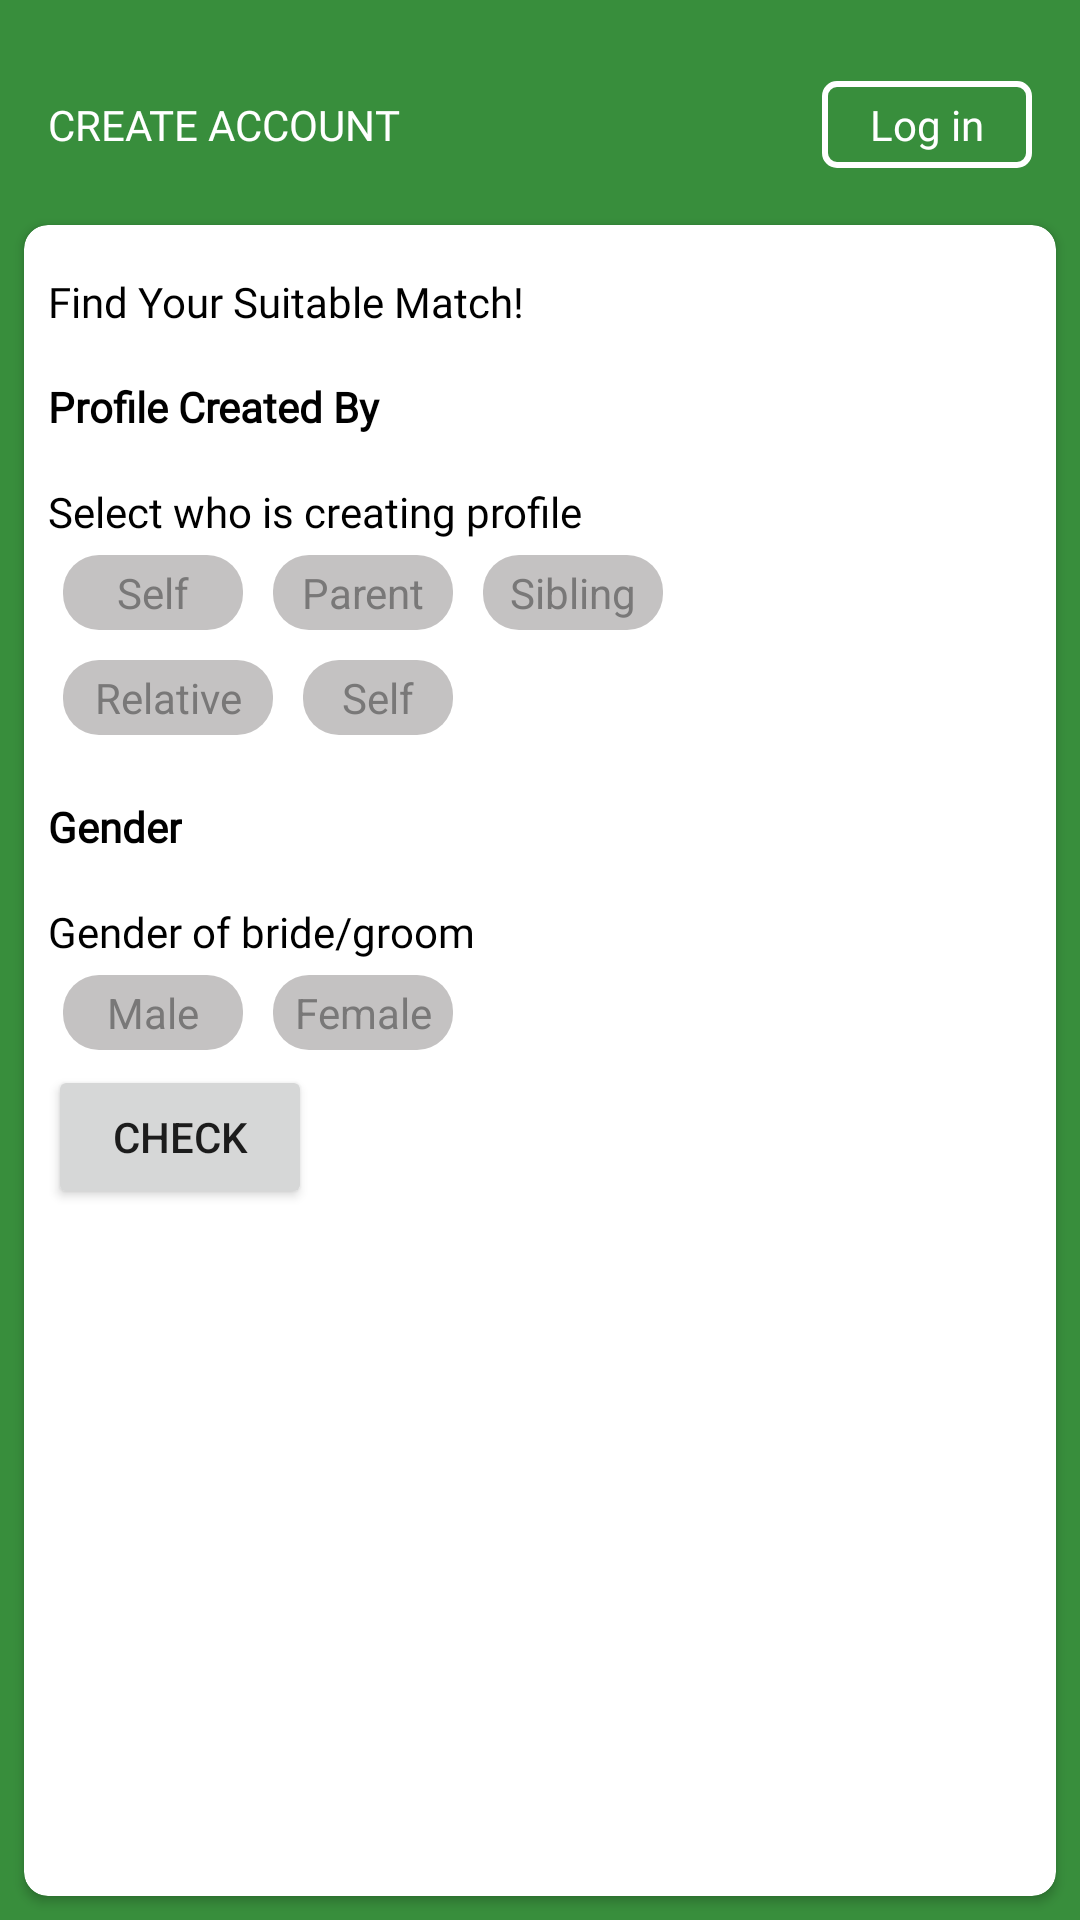

The Android layout XML behind this screen, and the referenced resources:
<!-- AndroidManifest.xml: activity theme AppTheme.NoActionBar -->
<!-- res/layout/activity_create_account.xml -->
<?xml version="1.0" encoding="utf-8"?>
<androidx.constraintlayout.widget.ConstraintLayout xmlns:android="http://schemas.android.com/apk/res/android"
    xmlns:app="http://schemas.android.com/apk/res-auto"
    xmlns:tools="http://schemas.android.com/tools"
    android:layout_width="match_parent"
    android:layout_height="match_parent"
    android:background="@color/green_700"
    tools:context=".ui.CreateAccountActivity">

    <TextView
        android:id="@+id/textView"
        android:layout_width="wrap_content"
        android:layout_height="wrap_content"
        android:layout_marginStart="16dp"
        android:layout_marginTop="32dp"
        android:fontFamily="@font/montserrat_bold"
        android:text="@string/create_account"
        android:textAllCaps="true"
        android:textColor="@color/white"
        app:layout_constraintStart_toStartOf="parent"
        app:layout_constraintTop_toTopOf="parent" />

    <TextView
        android:layout_width="70dp"
        android:layout_height="wrap_content"
        android:layout_marginEnd="16dp"
        android:background="@drawable/back_white_stroke"
        android:fontFamily="@font/montserrat_bold"
        android:padding="5dp"
        android:text="@string/log_in"
        android:textAlignment="center"
        android:textColor="@color/white"
        app:layout_constraintBottom_toBottomOf="@+id/textView"
        app:layout_constraintEnd_toEndOf="parent"
        app:layout_constraintTop_toTopOf="@+id/textView" />

    <androidx.cardview.widget.CardView
        android:layout_width="0dp"
        android:layout_height="0dp"
        android:layout_marginStart="8dp"
        android:layout_marginTop="24dp"
        android:layout_marginEnd="8dp"
        android:layout_marginBottom="8dp"
        android:background="@color/white"
        app:cardCornerRadius="8dp"
        app:layout_constraintBottom_toBottomOf="parent"
        app:layout_constraintEnd_toEndOf="parent"
        app:layout_constraintStart_toStartOf="parent"
        app:layout_constraintTop_toBottomOf="@+id/textView">

        <ScrollView
            android:layout_width="match_parent"
            android:layout_height="wrap_content">

            <androidx.constraintlayout.widget.ConstraintLayout
                android:layout_width="match_parent"
                android:layout_height="wrap_content">

                <LinearLayout
                    android:layout_width="match_parent"
                    android:layout_height="wrap_content"
                    android:layout_marginStart="8dp"
                    android:layout_marginTop="16dp"
                    android:orientation="vertical"
                    app:layout_constraintStart_toStartOf="parent"
                    app:layout_constraintTop_toTopOf="parent">

                    <TextView
                        android:layout_width="wrap_content"
                        android:layout_height="wrap_content"
                        android:fontFamily="@font/montserrat_bold"
                        android:text="Find Your Suitable Match!"
                        android:textColor="@color/black" />

                    <TextView
                        android:layout_width="wrap_content"
                        android:layout_height="wrap_content"
                        android:layout_marginTop="16dp"
                        android:fontFamily="@font/montserrat_medium"
                        android:text="Profile Created By"
                        android:textColor="@color/black"
                        android:textStyle="bold" />

                    <TextView
                        android:layout_width="wrap_content"
                        android:layout_height="wrap_content"
                        android:layout_marginTop="16dp"
                        android:fontFamily="@font/montserrat_light"
                        android:text="Select who is creating profile"

                        android:textColor="@color/black" />


                    <RelativeLayout
                        android:layout_width="match_parent"
                        android:layout_height="wrap_content">

                        <TextView
                            android:id="@+id/txtSelf"
                            android:layout_width="60dp"
                            android:layout_height="wrap_content"
                            android:layout_margin="5dp"
                            android:background="@drawable/back_grey"
                            android:padding="3dp"
                            android:text="Self"
                            android:textAlignment="center"
                            android:textColor="@color/grey" />

                        <TextView
                            android:id="@+id/txtParent"
                            android:layout_width="60dp"
                            android:layout_height="wrap_content"
                            android:layout_margin="5dp"
                            android:layout_toEndOf="@id/txtSelf"
                            android:background="@drawable/back_grey"
                            android:padding="3dp"
                            android:text="Parent"
                            android:textAlignment="center"
                            android:textColor="@color/grey" />

                        <TextView
                            android:id="@+id/txtSibling"
                            android:layout_width="60dp"
                            android:layout_height="wrap_content"
                            android:layout_margin="5dp"
                            android:layout_toEndOf="@id/txtParent"
                            android:background="@drawable/back_grey"
                            android:padding="3dp"
                            android:text="Sibling"
                            android:textAlignment="center"
                            android:textColor="@color/grey" />

                        <TextView
                            android:id="@+id/txtRelative"
                            android:layout_width="70dp"
                            android:layout_height="wrap_content"
                            android:layout_below="@id/txtSelf"
                            android:layout_margin="5dp"
                            android:background="@drawable/back_grey"
                            android:padding="3dp"
                            android:text="Relative"
                            android:textAlignment="center"
                            android:textColor="@color/grey" />

                        <TextView
                            android:id="@+id/txtFriend"
                            android:layout_width="50dp"
                            android:layout_height="wrap_content"
                            android:layout_below="@id/txtParent"
                            android:layout_margin="5dp"
                            android:layout_toEndOf="@id/txtRelative"
                            android:background="@drawable/back_grey"
                            android:padding="3dp"
                            android:text="Self"
                            android:textAlignment="center"
                            android:textColor="@color/grey" />
                    </RelativeLayout>

                    <TextView
                        android:layout_width="wrap_content"
                        android:layout_height="wrap_content"
                        android:layout_marginTop="16dp"
                        android:fontFamily="@font/montserrat_medium"
                        android:text="Gender"
                        android:textColor="@color/black"
                        android:textStyle="bold" />

                    <TextView
                        android:layout_width="wrap_content"
                        android:layout_height="wrap_content"
                        android:layout_marginTop="16dp"
                        android:fontFamily="@font/montserrat_light"
                        android:text="Gender of bride/groom"

                        android:textColor="@color/black" />

                    <RelativeLayout
                        android:layout_width="match_parent"
                        android:layout_height="wrap_content">

                        <TextView
                            android:id="@+id/txtMale"
                            android:layout_width="60dp"
                            android:layout_height="wrap_content"
                            android:layout_margin="5dp"
                            android:background="@drawable/back_grey"
                            android:padding="3dp"
                            android:text="Male"
                            android:textAlignment="center"
                            android:textColor="@color/grey" />

                        <TextView
                            android:id="@+id/txtFemale"
                            android:layout_width="60dp"
                            android:layout_height="wrap_content"
                            android:layout_margin="5dp"
                            android:layout_toRightOf="@id/txtMale"
                            android:background="@drawable/back_grey"
                            android:padding="3dp"
                            android:text="Female"
                            android:textAlignment="center"
                            android:textColor="@color/grey" />
                    </RelativeLayout>

                    <Button
                        android:id="@+id/checkBtn"
                        android:layout_width="wrap_content"
                        android:layout_height="wrap_content"
                        android:text="check"
                        android:visibility="visible" />
                </LinearLayout>

            </androidx.constraintlayout.widget.ConstraintLayout>
        </ScrollView>


    </androidx.cardview.widget.CardView>

</androidx.constraintlayout.widget.ConstraintLayout>
<!-- resources referenced by this layout -->
<resources>
  <color name="black">#FF000000</color>
  <color name="green_700">#388E3C</color>
  <color name="grey">#797878</color>
  <color name="white">#FFFFFFFF</color>
  <!-- drawable back_grey (drawable) -->
  <?xml version="1.0" encoding="utf-8"?>
  <shape xmlns:android="http://schemas.android.com/apk/res/android"
      android:shape="rectangle">
  
      <solid android:color="#C4C2C2"/>
      <corners android:radius="12dp"/>
  </shape>
  <!-- drawable back_white_stroke (drawable) -->
  <?xml version="1.0" encoding="utf-8"?>
  <shape xmlns:android="http://schemas.android.com/apk/res/android"
      android:shape="rectangle">
  
      <stroke android:color="@color/white" android:width="2dp"/>
      <corners android:radius="4dp"/>
  
  </shape>
  <string name="create_account">Create Account</string>
  <string name="log_in">Log in</string>
  <style name="AppTheme.NoActionBar" parent="Theme.AppCompat.Light.DarkActionBar">
          <item name="windowActionBar">false</item>
          <item name="windowNoTitle">true</item>
          <item name="android:windowFullscreen">true</item>
      </style>
</resources>
